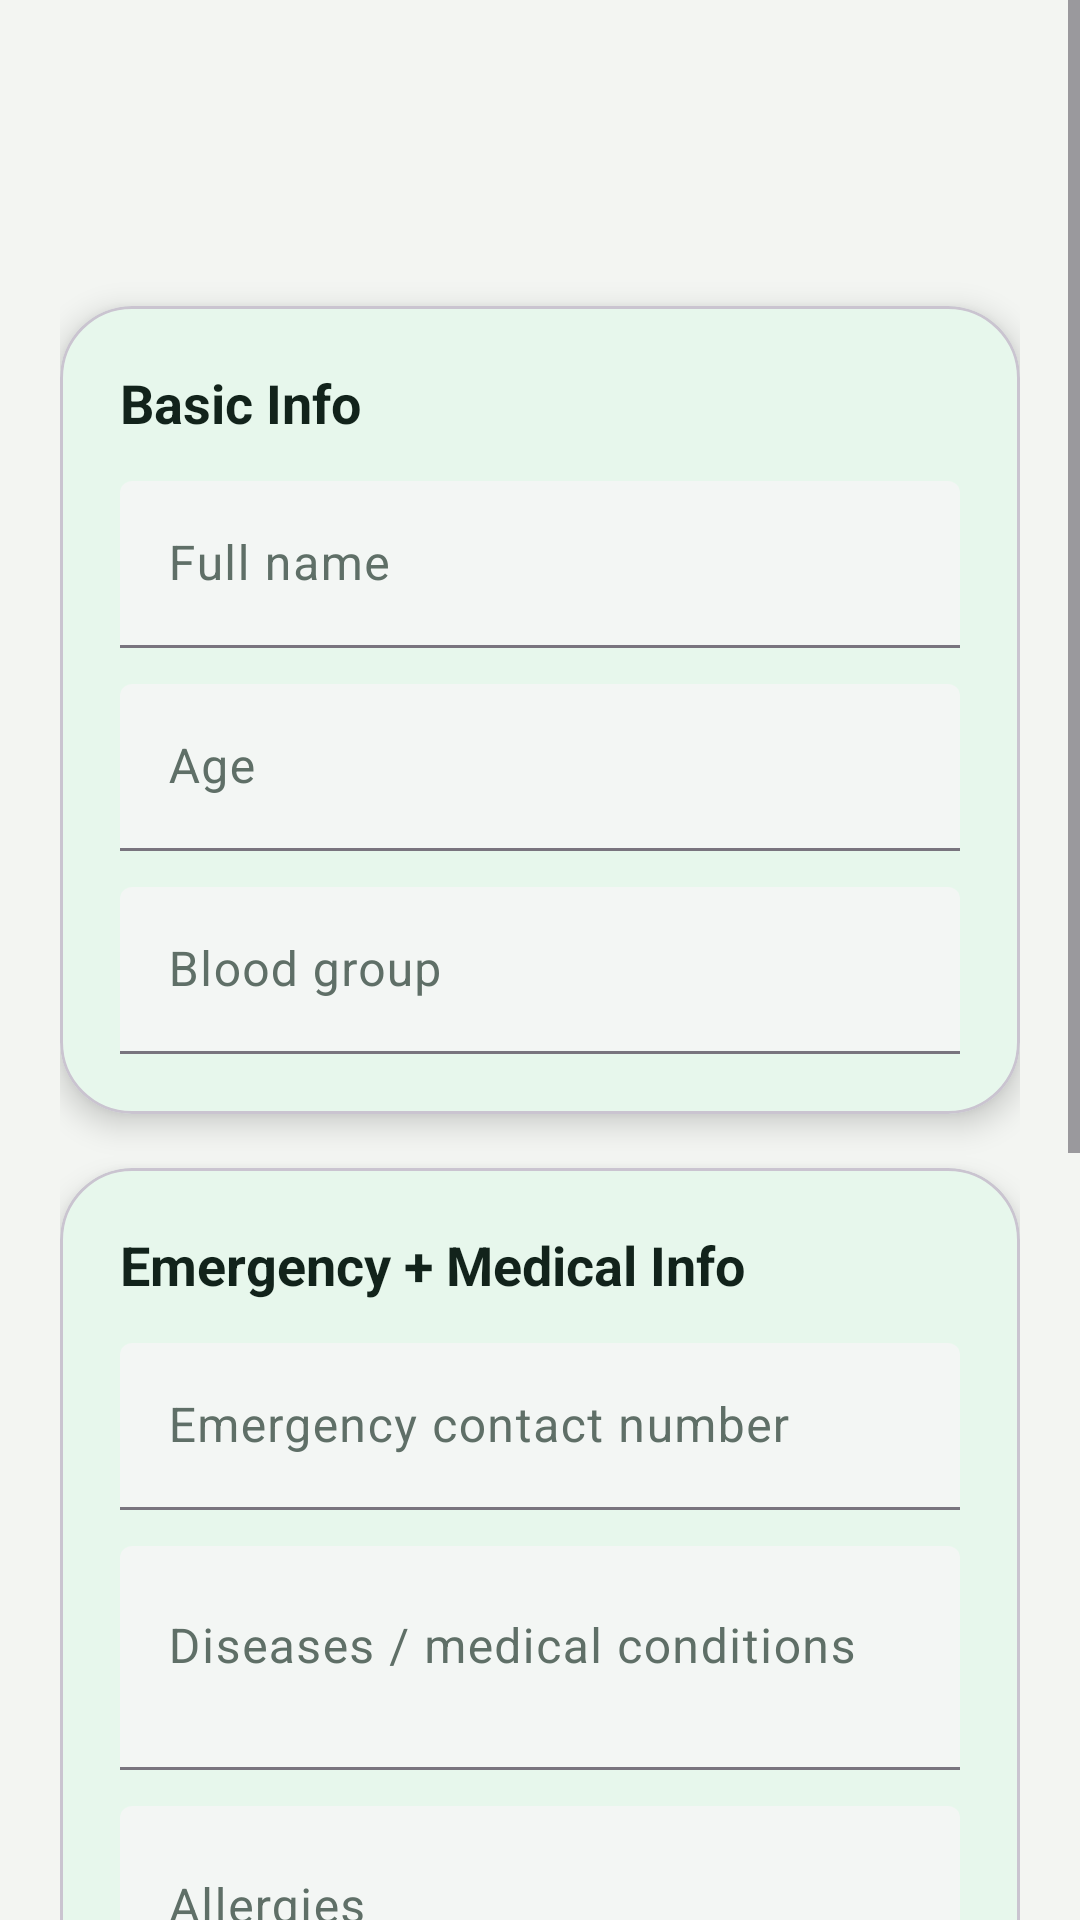

Write the Android layout XML for this screen, with the resource values it uses.
<!-- AndroidManifest.xml: application theme Theme.HealthKriya -->
<!-- res/layout/fragment_emergency_form.xml -->
<?xml version="1.0" encoding="utf-8"?>
<ScrollView xmlns:android="http://schemas.android.com/apk/res/android"
    xmlns:app="http://schemas.android.com/apk/res-auto"
    android:layout_width="match_parent"
    android:layout_height="match_parent"
    android:background="@color/health_background"
    android:overScrollMode="never">

    <LinearLayout
        android:layout_width="match_parent"
        android:layout_height="wrap_content"
        android:orientation="vertical"
        android:padding="20dp">

        <TextView
            android:id="@+id/txtEmergencyFormTitle"
            android:layout_width="wrap_content"
            android:layout_height="wrap_content"
            android:textColor="@color/health_text_primary"
            android:textSize="26sp"
            android:textStyle="bold" />

        <TextView
            android:id="@+id/txtEmergencyFormSubtitle"
            android:layout_width="match_parent"
            android:layout_height="wrap_content"
            android:layout_marginTop="6dp"
            android:textColor="@color/health_text_secondary"
            android:textSize="14sp" />

        <com.google.android.material.card.MaterialCardView
            android:layout_width="match_parent"
            android:layout_height="wrap_content"
            android:layout_marginTop="22dp"
            app:cardBackgroundColor="@color/health_surface"
            app:cardCornerRadius="24dp"
            app:cardElevation="6dp">

            <LinearLayout
                android:layout_width="match_parent"
                android:layout_height="wrap_content"
                android:orientation="vertical"
                android:padding="20dp">

                <TextView
                    android:layout_width="wrap_content"
                    android:layout_height="wrap_content"
                    android:text="Basic Info"
                    android:textColor="@color/health_text_primary"
                    android:textSize="18sp"
                    android:textStyle="bold" />

                <com.google.android.material.textfield.TextInputLayout
                    style="@style/Widget.Material3.TextInputLayout.FilledBox"
                    android:layout_width="match_parent"
                    android:layout_height="wrap_content"
                    android:layout_marginTop="14dp"
                    android:hint="Full name"
                    app:boxBackgroundColor="@color/auth_input_bg">

                    <com.google.android.material.textfield.TextInputEditText
                        android:id="@+id/edtEmergencyName"
                        android:layout_width="match_parent"
                        android:layout_height="wrap_content"
                        android:inputType="textPersonName" />
                </com.google.android.material.textfield.TextInputLayout>

                <com.google.android.material.textfield.TextInputLayout
                    style="@style/Widget.Material3.TextInputLayout.FilledBox"
                    android:layout_width="match_parent"
                    android:layout_height="wrap_content"
                    android:layout_marginTop="12dp"
                    android:hint="Age"
                    app:boxBackgroundColor="@color/auth_input_bg">

                    <com.google.android.material.textfield.TextInputEditText
                        android:id="@+id/edtEmergencyAge"
                        android:layout_width="match_parent"
                        android:layout_height="wrap_content"
                        android:inputType="number" />
                </com.google.android.material.textfield.TextInputLayout>

                <com.google.android.material.textfield.TextInputLayout
                    style="@style/Widget.Material3.TextInputLayout.FilledBox"
                    android:layout_width="match_parent"
                    android:layout_height="wrap_content"
                    android:layout_marginTop="12dp"
                    android:hint="Blood group"
                    app:boxBackgroundColor="@color/auth_input_bg">

                    <com.google.android.material.textfield.TextInputEditText
                        android:id="@+id/edtEmergencyBloodGroup"
                        android:layout_width="match_parent"
                        android:layout_height="wrap_content"
                        android:inputType="textCapCharacters" />
                </com.google.android.material.textfield.TextInputLayout>
            </LinearLayout>
        </com.google.android.material.card.MaterialCardView>

        <com.google.android.material.card.MaterialCardView
            android:layout_width="match_parent"
            android:layout_height="wrap_content"
            android:layout_marginTop="18dp"
            app:cardBackgroundColor="@color/health_surface"
            app:cardCornerRadius="24dp"
            app:cardElevation="6dp">

            <LinearLayout
                android:layout_width="match_parent"
                android:layout_height="wrap_content"
                android:orientation="vertical"
                android:padding="20dp">

                <TextView
                    android:layout_width="wrap_content"
                    android:layout_height="wrap_content"
                    android:text="Emergency + Medical Info"
                    android:textColor="@color/health_text_primary"
                    android:textSize="18sp"
                    android:textStyle="bold" />

                <com.google.android.material.textfield.TextInputLayout
                    style="@style/Widget.Material3.TextInputLayout.FilledBox"
                    android:layout_width="match_parent"
                    android:layout_height="wrap_content"
                    android:layout_marginTop="14dp"
                    android:hint="Emergency contact number"
                    app:boxBackgroundColor="@color/auth_input_bg">

                    <com.google.android.material.textfield.TextInputEditText
                        android:id="@+id/edtEmergencyContact"
                        android:layout_width="match_parent"
                        android:layout_height="wrap_content"
                        android:inputType="phone" />
                </com.google.android.material.textfield.TextInputLayout>

                <com.google.android.material.textfield.TextInputLayout
                    style="@style/Widget.Material3.TextInputLayout.FilledBox"
                    android:layout_width="match_parent"
                    android:layout_height="wrap_content"
                    android:layout_marginTop="12dp"
                    android:hint="Diseases / medical conditions"
                    app:boxBackgroundColor="@color/auth_input_bg">

                    <com.google.android.material.textfield.TextInputEditText
                        android:id="@+id/edtEmergencyConditions"
                        android:layout_width="match_parent"
                        android:layout_height="wrap_content"
                        android:gravity="top|start"
                        android:inputType="textCapSentences|textMultiLine"
                        android:minLines="2" />
                </com.google.android.material.textfield.TextInputLayout>

                <com.google.android.material.textfield.TextInputLayout
                    style="@style/Widget.Material3.TextInputLayout.FilledBox"
                    android:layout_width="match_parent"
                    android:layout_height="wrap_content"
                    android:layout_marginTop="12dp"
                    android:hint="Allergies"
                    app:boxBackgroundColor="@color/auth_input_bg">

                    <com.google.android.material.textfield.TextInputEditText
                        android:id="@+id/edtEmergencyAllergies"
                        android:layout_width="match_parent"
                        android:layout_height="wrap_content"
                        android:gravity="top|start"
                        android:inputType="textCapSentences|textMultiLine"
                        android:minLines="2" />
                </com.google.android.material.textfield.TextInputLayout>

                <com.google.android.material.textfield.TextInputLayout
                    style="@style/Widget.Material3.TextInputLayout.FilledBox"
                    android:layout_width="match_parent"
                    android:layout_height="wrap_content"
                    android:layout_marginTop="12dp"
                    android:hint="Current medicines"
                    app:boxBackgroundColor="@color/auth_input_bg">

                    <com.google.android.material.textfield.TextInputEditText
                        android:id="@+id/edtEmergencyMedicines"
                        android:layout_width="match_parent"
                        android:layout_height="wrap_content"
                        android:gravity="top|start"
                        android:inputType="textCapSentences|textMultiLine"
                        android:minLines="2" />
                </com.google.android.material.textfield.TextInputLayout>
            </LinearLayout>
        </com.google.android.material.card.MaterialCardView>

        <com.google.android.material.card.MaterialCardView
            android:layout_width="match_parent"
            android:layout_height="wrap_content"
            android:layout_marginTop="18dp"
            app:cardBackgroundColor="@color/health_surface"
            app:cardCornerRadius="24dp"
            app:cardElevation="6dp">

            <LinearLayout
                android:layout_width="match_parent"
                android:layout_height="wrap_content"
                android:orientation="vertical"
                android:padding="20dp">

                <TextView
                    android:layout_width="wrap_content"
                    android:layout_height="wrap_content"
                    android:text="Address"
                    android:textColor="@color/health_text_primary"
                    android:textSize="18sp"
                    android:textStyle="bold" />

                <com.google.android.material.textfield.TextInputLayout
                    style="@style/Widget.Material3.TextInputLayout.FilledBox"
                    android:layout_width="match_parent"
                    android:layout_height="wrap_content"
                    android:layout_marginTop="14dp"
                    android:hint="Full address"
                    app:boxBackgroundColor="@color/auth_input_bg">

                    <com.google.android.material.textfield.TextInputEditText
                        android:id="@+id/edtEmergencyAddress"
                        android:layout_width="match_parent"
                        android:layout_height="wrap_content"
                        android:gravity="top|start"
                        android:inputType="textPostalAddress|textCapSentences|textMultiLine"
                        android:minLines="3" />
                </com.google.android.material.textfield.TextInputLayout>
            </LinearLayout>
        </com.google.android.material.card.MaterialCardView>

        <com.google.android.material.button.MaterialButton
            android:id="@+id/btnSaveEmergencyCard"
            android:layout_width="match_parent"
            android:layout_height="wrap_content"
            android:layout_marginTop="24dp"
            android:textColor="@android:color/white"
            app:backgroundTint="@color/health_primary" />
    </LinearLayout>
</ScrollView>
<!-- resources referenced by this layout -->
<resources>
  <color name="auth_input_bg">#F3F6F4</color>
  <color name="health_background">#F3F5F2</color>
  <color name="health_primary">#1DB954</color>
  <color name="health_surface">#FFFFFFFF</color>
  <color name="health_text_primary">#12231B</color>
  <color name="health_text_secondary">#5F6F67</color>
  <style name="Theme.HealthKriya" parent="Theme.Material3.DayNight.NoActionBar">
          <item name="colorPrimary">@color/health_primary</item>
          <item name="colorOnPrimary">@color/white</item>
          <item name="colorSecondary">@color/health_accent</item>
          <item name="colorOnSecondary">@color/white</item>
  
          <item name="colorSurface">@color/health_surface</item>
          <item name="colorOnSurface">@color/health_text_primary</item>
          <item name="colorOnSurfaceVariant">@color/health_text_secondary</item>
          <item name="android:colorBackground">@color/health_background</item>
  
          <item name="android:statusBarColor">@color/status_bar</item>
          <item name="android:windowLightStatusBar">true</item>
          <item name="android:navigationBarColor">@color/bottom_nav_bg</item>
          <item name="android:windowLightNavigationBar">true</item>
  
          <item name="android:windowBackground">@color/health_background</item>
      </style>
  <color name="white">#FFFFFFFF</color>
  <color name="health_accent">#25D366</color>
  <color name="status_bar">#F3F5F2</color>
  <color name="bottom_nav_bg">#FAFBF8</color>
</resources>
